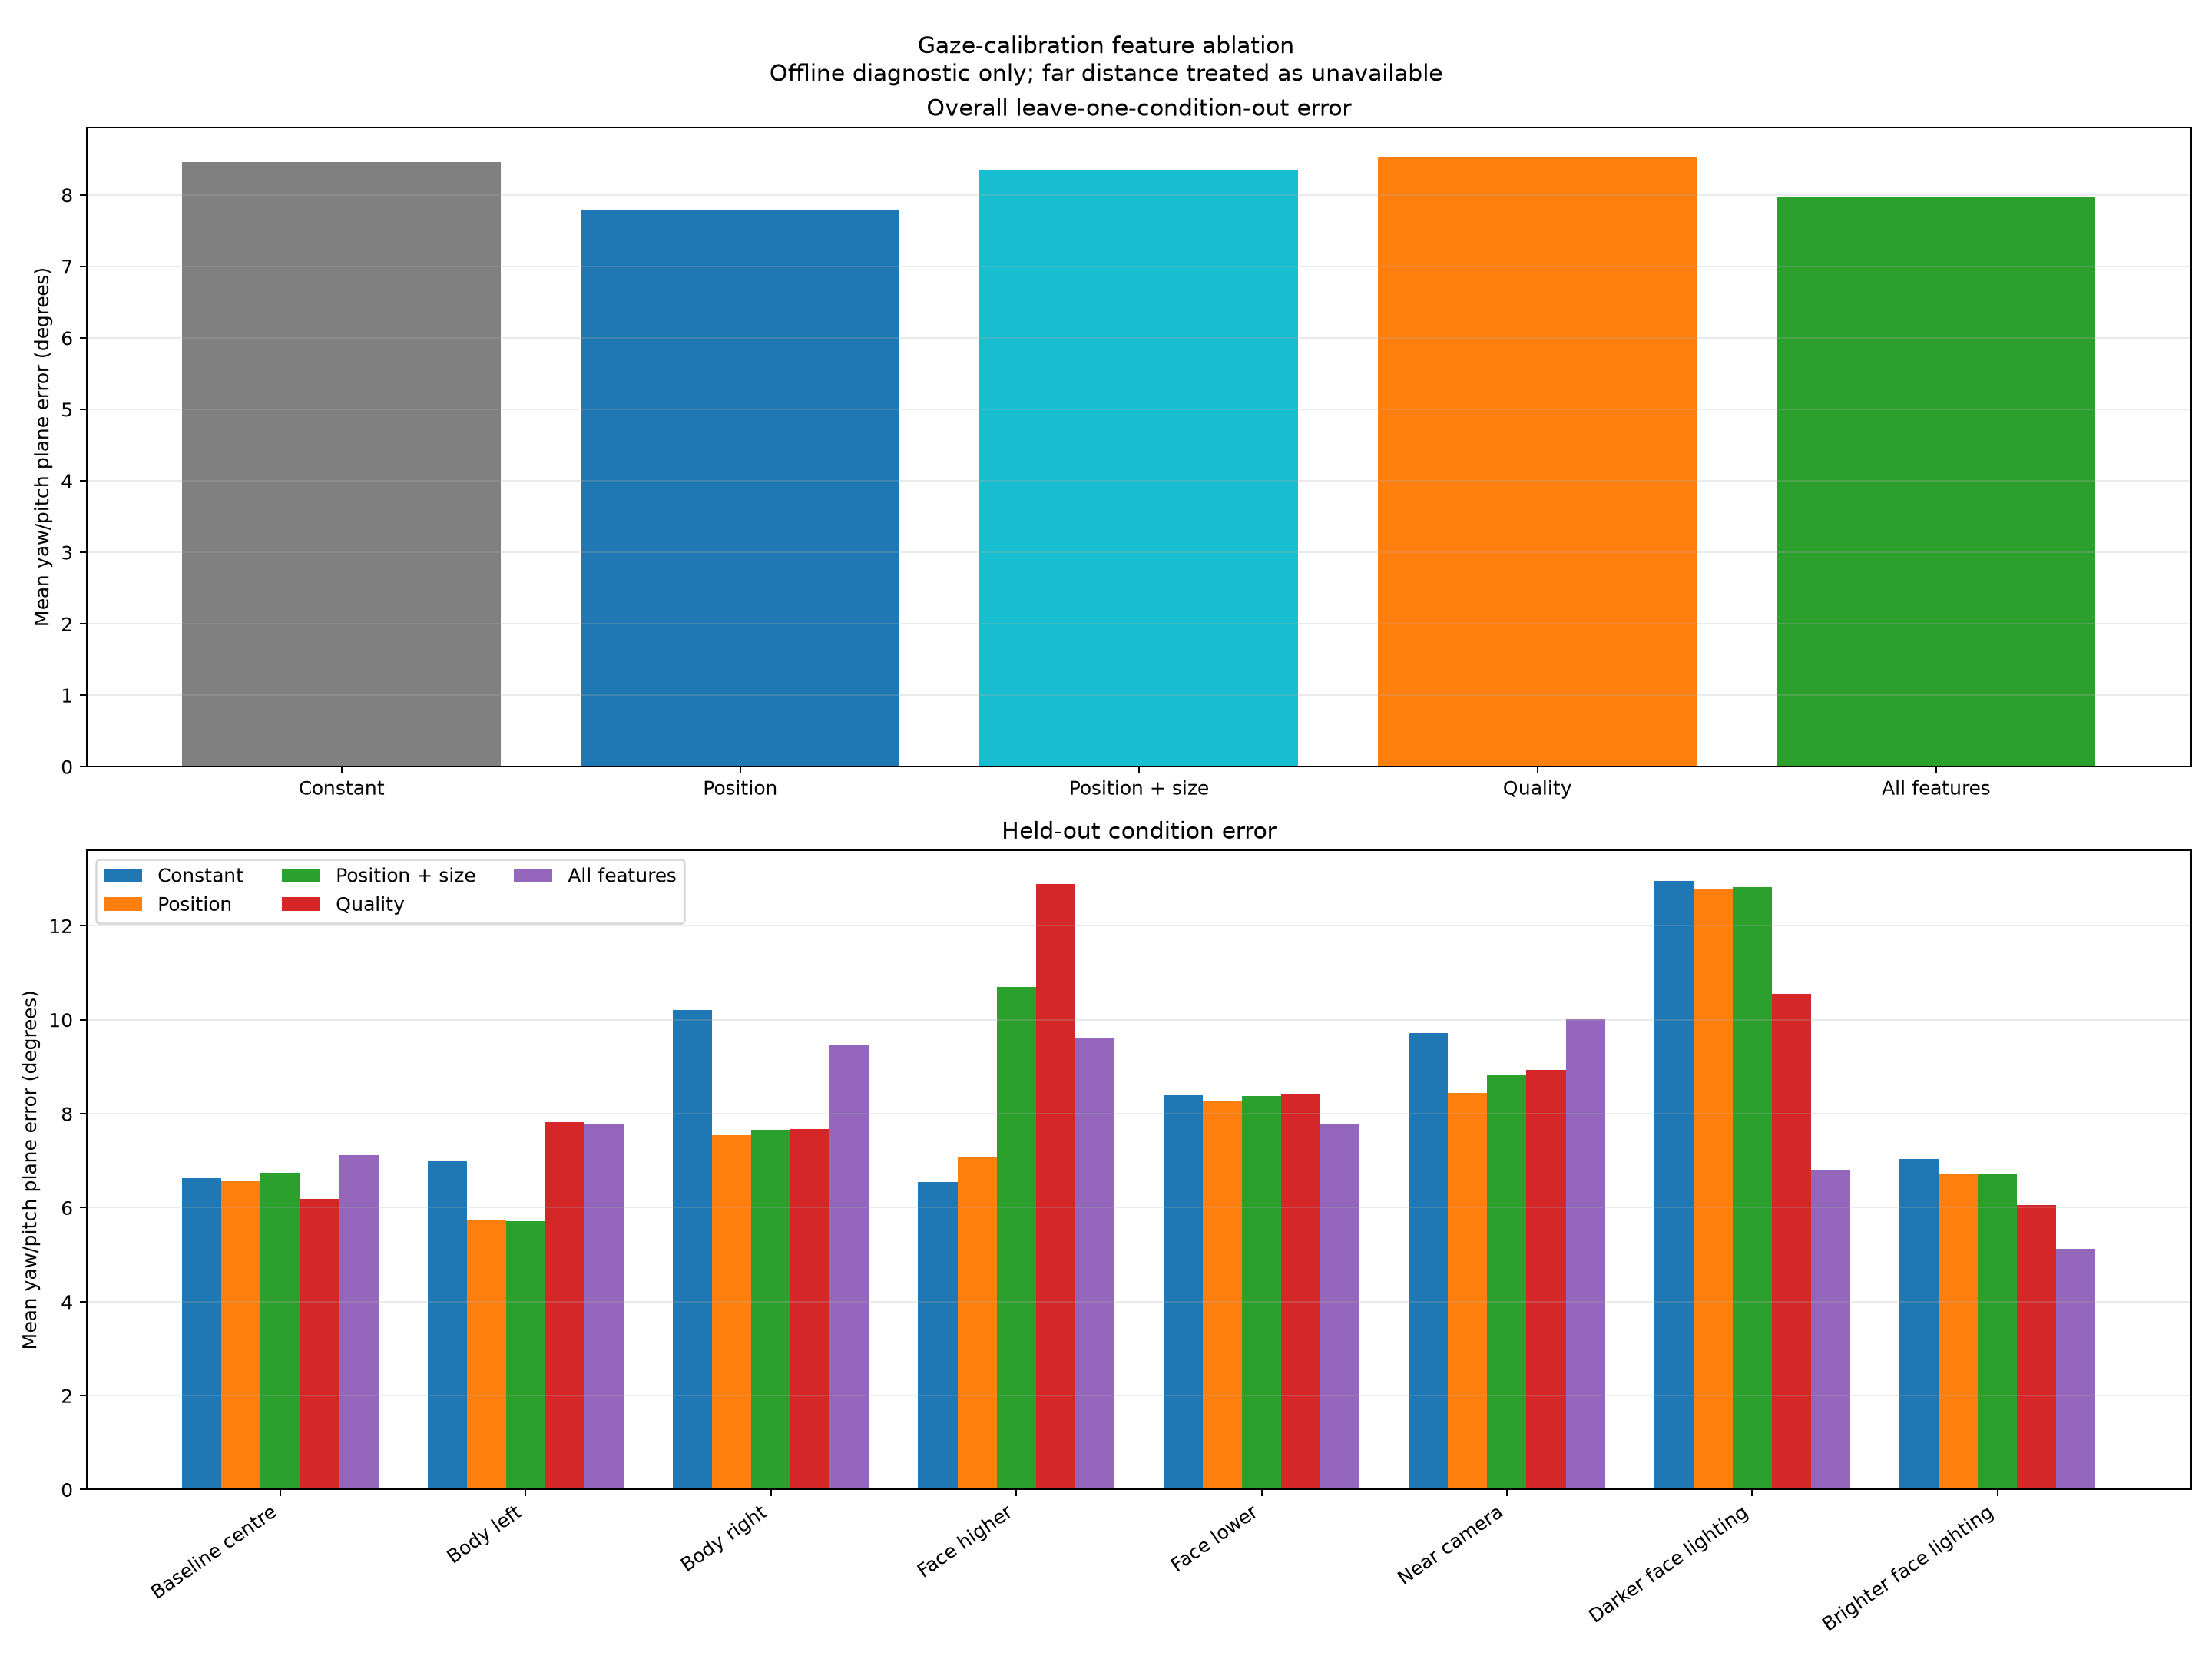

The table this chart was drawn from, first rows:
held_out_condition, frame_number, actual_yaw_degrees, actual_pitch_degrees, constant_yaw_degrees, constant_pitch_degrees, constant_yaw_absolute_error, constant_pitch_absolute_error, constant_plane_error, position_only_yaw_degrees, position_only_pitch_degrees, position_only_yaw_absolute_error, position_only_pitch_absolute_error, position_only_plane_error, position_and_size_yaw_degrees, position_and_size_pitch_degrees, position_and_size_yaw_absolute_error, position_and_size_pitch_absolute_error, position_and_size_plane_error, quality_only_yaw_degrees, quality_only_pitch_degrees, quality_only_yaw_absolute_error, quality_only_pitch_absolute_error, quality_only_plane_error
Baseline centre, 361, -28.7, -4.506, -12.49, 6.905, 16.21, 11.41, 19.82, -15.92, 4.698, 12.78, 9.204, 15.75, -15.7, 3.788, 13, 8.294, 15.42, -14.4, 6.068, 14.3, 10.57, 17.79
Baseline centre, 367, -22.33, 4.068, -12.49, 6.905, 9.833, 2.837, 10.23, -14.49, 4.873, 7.837, 0.8048, 7.879, -14.28, 4.007, 8.048, 0.06075, 8.049, -13.54, 5.768, 8.786, 1.699, 8.948
Baseline centre, 373, -16.24, 7.594, -12.49, 6.905, 3.748, 0.6886, 3.811, -14.43, 5.399, 1.812, 2.195, 2.847, -14.27, 4.764, 1.967, 2.83, 3.446, -14.24, 5.36, 2.005, 2.234, 3.001
Baseline centre, 379, -12.97, 16.46, -12.49, 6.905, 0.4788, 9.558, 9.57, -14.53, 5.89, 1.563, 10.57, 10.69, -14.43, 5.474, 1.461, 10.99, 11.09, -11.5, 6.457, 1.468, 10.01, 10.11
Baseline centre, 385, -19.44, 8.066, -12.49, 6.905, 6.946, 1.161, 7.042, -13.67, 5.892, 5.768, 2.174, 6.164, -13.64, 5.756, 5.801, 2.31, 6.244, -13.48, 5.54, 5.959, 2.526, 6.472
Baseline centre, 391, -10.04, 7.782, -12.49, 6.905, 2.457, 0.8766, 2.609, -13.22, 6.209, 3.185, 1.573, 3.553, -13.15, 5.902, 3.11, 1.88, 3.634, -12, 6.289, 1.963, 1.493, 2.466
Baseline centre, 397, -6.168, 8.729, -12.49, 6.905, 6.324, 1.824, 6.582, -12.47, 6.353, 6.306, 2.376, 6.739, -12.38, 5.956, 6.209, 2.773, 6.8, -11.27, 6.056, 5.099, 2.673, 5.757
Baseline centre, 403, -2.834, 7.762, -12.49, 6.905, 9.658, 0.857, 9.696, -12.25, 6.501, 9.413, 1.262, 9.497, -12.13, 6.027, 9.298, 1.735, 9.458, -9.884, 6.775, 7.051, 0.9873, 7.119
Baseline centre, 409, -16.41, 8.066, -12.49, 6.905, 3.923, 1.16, 4.091, -12.57, 6.411, 3.842, 1.655, 4.183, -12.45, 5.915, 3.962, 2.151, 4.509, -9.999, 6.84, 6.415, 1.225, 6.531
Baseline centre, 415, -12.38, 5.793, -12.49, 6.905, 0.1106, 1.113, 1.118, -12.31, 6.387, 0.07257, 0.5946, 0.599, -12.22, 6.019, 0.1623, 0.2261, 0.2783, -10.71, 6.291, 1.671, 0.4986, 1.744
Baseline centre, 421, -9.852, 13.46, -12.49, 6.905, 2.64, 6.556, 7.068, -12.54, 6.24, 2.684, 7.222, 7.705, -12.46, 5.919, 2.606, 7.543, 7.981, -12.83, 6.466, 2.979, 6.996, 7.604
Baseline centre, 427, -9.248, 9.578, -12.49, 6.905, 3.244, 2.673, 4.203, -12.5, 6.481, 3.253, 3.097, 4.492, -12.41, 6.1, 3.161, 3.479, 4.7, -11.81, 6.418, 2.566, 3.16, 4.071
Baseline centre, 433, -9.078, 9.841, -12.49, 6.905, 3.414, 2.936, 4.503, -12.56, 6.368, 3.486, 3.474, 4.921, -12.49, 6.081, 3.416, 3.76, 5.08, -12.6, 5.65, 3.521, 4.191, 5.474
Baseline centre, 439, -8.498, 18.82, -12.49, 6.905, 3.994, 11.91, 12.56, -12.5, 6.481, 4.004, 12.34, 12.97, -12.36, 5.919, 3.867, 12.9, 13.47, -10.21, 7.968, 1.709, 10.85, 10.98
Baseline centre, 445, -9.348, 17.43, -12.49, 6.905, 3.144, 10.52, 10.98, -12.76, 6.462, 3.409, 10.97, 11.48, -12.66, 6.077, 3.315, 11.35, 11.82, -11.28, 6.103, 1.935, 11.32, 11.49
Baseline centre, 451, -5.275, 6.079, -12.49, 6.905, 7.217, 0.8266, 7.264, -12.42, 6.509, 7.146, 0.4304, 7.159, -12.3, 6.015, 7.026, 0.06337, 7.026, -10.79, 6.747, 5.513, 0.6685, 5.553
Baseline centre, 457, -7.042, 15.63, -12.49, 6.905, 5.451, 8.728, 10.29, -12.65, 6.383, 5.612, 9.251, 10.82, -12.54, 5.922, 5.499, 9.712, 11.16, -11.29, 6.855, 4.25, 8.778, 9.753
Baseline centre, 463, -14.16, 11.66, -12.49, 6.905, 1.666, 4.756, 5.039, -12.83, 6.391, 1.33, 5.27, 5.435, -12.72, 5.956, 1.436, 5.705, 5.883, -11.8, 6.163, 2.354, 5.498, 5.981
Baseline centre, 469, -12.51, 11.55, -12.49, 6.905, 0.0214, 4.645, 4.645, -12.48, 6.396, 0.0301, 5.155, 5.155, -12.38, 5.976, 0.1324, 5.575, 5.576, -11.3, 5.933, 1.217, 5.617, 5.748
Baseline centre, 475, -12.67, 8.222, -12.49, 6.905, 0.1765, 1.316, 1.328, -12.66, 6.404, 0.01073, 1.818, 1.818, -12.55, 5.941, 0.1235, 2.281, 2.284, -11.73, 6.198, 0.9434, 2.024, 2.233
Baseline centre, 481, -8.378, 13.24, -12.49, 6.905, 4.114, 6.33, 7.549, -12.74, 6.376, 4.36, 6.859, 8.128, -12.63, 5.939, 4.253, 7.296, 8.446, -11.46, 6.112, 3.081, 7.124, 7.761
Baseline centre, 487, -4.226, 10.51, -12.49, 6.905, 8.266, 3.609, 9.019, -12.66, 6.404, 8.432, 4.111, 9.38, -12.52, 5.83, 8.292, 4.685, 9.524, -10.23, 6.761, 6.008, 3.754, 7.084
Baseline centre, 493, -9.674, 9.283, -12.49, 6.905, 2.818, 2.378, 3.687, -12.66, 6.425, 2.988, 2.858, 4.135, -12.52, 5.834, 2.844, 3.449, 4.47, -10.66, 6.818, 0.9861, 2.464, 2.654
Baseline centre, 499, -9.787, 11.68, -12.49, 6.905, 2.705, 4.776, 5.489, -12.42, 6.509, 2.634, 5.172, 5.804, -12.31, 6.038, 2.52, 5.643, 6.18, -11.62, 6.289, 1.828, 5.393, 5.694
Baseline centre, 505, -9.903, 7.677, -12.49, 6.905, 2.589, 0.772, 2.701, -12.67, 6.447, 2.764, 1.231, 3.025, -12.55, 5.96, 2.645, 1.718, 3.154, -10.5, 6.365, 0.5931, 1.313, 1.441
Baseline centre, 511, -14.17, 3.552, -12.49, 6.905, 1.679, 3.354, 3.75, -12.59, 6.496, 1.58, 2.944, 3.341, -12.49, 6.09, 1.679, 2.538, 3.043, -12.29, 5.613, 1.877, 2.061, 2.788
Baseline centre, 517, -8.011, 9.506, -12.49, 6.905, 4.481, 2.6, 5.181, -12.31, 6.409, 4.303, 3.097, 5.301, -12.19, 5.891, 4.177, 3.614, 5.523, -10.38, 6.846, 2.374, 2.66, 3.565
Baseline centre, 523, -8.343, 3.129, -12.49, 6.905, 4.15, 3.777, 5.611, -12.56, 6.368, 4.221, 3.239, 5.321, -12.45, 5.882, 4.103, 2.753, 4.941, -10.75, 6.856, 2.408, 3.727, 4.437
Baseline centre, 529, -4.943, 9.914, -12.49, 6.905, 7.549, 3.008, 8.127, -12.47, 6.353, 7.531, 3.561, 8.331, -12.36, 5.902, 7.421, 4.012, 8.436, -11.5, 6.181, 6.557, 3.733, 7.545
Baseline centre, 535, -8.019, 3.829, -12.49, 6.905, 4.473, 3.077, 5.429, -12.05, 6.386, 4.03, 2.557, 4.773, -11.93, 5.903, 3.913, 2.075, 4.429, -10.21, 7.129, 2.19, 3.3, 3.961
Body left, 661, -4.548, -0.1959, -12.01, 8.043, 7.463, 8.239, 11.12, -8.89, 0.09067, 4.343, 0.2866, 4.352, -8.918, 0.1374, 4.37, 0.3333, 4.383, -15.02, 6.095, 10.47, 6.291, 12.22
Body left, 667, -13.29, 6.957, -12.01, 8.043, 1.284, 1.086, 1.681, -9.128, -0.7023, 4.166, 7.659, 8.719, -9.195, -0.5892, 4.099, 7.546, 8.587, -12.39, 6.628, 0.9021, 0.3294, 0.9603
Body left, 673, -6.827, -1.638, -12.01, 8.043, 5.183, 9.681, 10.98, -8.977, -0.5476, 2.15, 1.09, 2.411, -9.014, -0.4844, 2.187, 1.153, 2.473, -9.955, 7.842, 3.128, 9.48, 9.983
Body left, 679, -15.07, 4.439, -12.01, 8.043, 3.056, 3.604, 4.725, -9.755, -0.07246, 5.311, 4.511, 6.968, -9.777, -0.03528, 5.289, 4.474, 6.928, -8.788, 8.634, 6.278, 4.196, 7.551
Body left, 685, -11.31, 7.675, -12.01, 8.043, 0.6968, 0.3684, 0.7882, -9.825, 0.1306, 1.488, 7.544, 7.689, -9.843, 0.1607, 1.471, 7.514, 7.656, -12.14, 7.105, 0.8306, 0.5691, 1.007
Body left, 691, -11.19, 6.247, -12.01, 8.043, 0.8218, 1.796, 1.975, -9.758, 0.2334, 1.43, 6.013, 6.181, -9.807, 0.3162, 1.381, 5.931, 6.089, -12.15, 6.509, 0.9641, 0.2627, 0.9992
Body left, 697, -7.307, -3.961, -12.01, 8.043, 4.703, 12, 12.89, -9.546, 0.2104, 2.239, 4.172, 4.734, -9.6, 0.3011, 2.292, 4.262, 4.84, -12.33, 6.38, 5.025, 10.34, 11.5
Body left, 703, -9.62, -4.213, -12.01, 8.043, 2.39, 12.26, 12.49, -9.175, -0.2695, 0.4447, 3.944, 3.969, -9.197, -0.2326, 0.4228, 3.981, 4.003, -6.221, 10.16, 3.399, 14.37, 14.77
Body left, 709, -6.161, 2.923, -12.01, 8.043, 5.85, 5.12, 7.774, -8.706, -0.4424, 2.546, 3.365, 4.22, -8.714, -0.4295, 2.553, 3.352, 4.214, -8.969, 8.624, 2.809, 5.701, 6.356
Body left, 715, -13.89, 1.881, -12.01, 8.043, 1.883, 6.162, 6.443, -8.756, -0.5959, 5.138, 2.477, 5.704, -8.771, -0.5703, 5.122, 2.451, 5.679, -9.545, 8.299, 4.348, 6.418, 7.752
Body left, 721, -14.87, 4.185, -12.01, 8.043, 2.855, 3.858, 4.8, -8.636, -0.6455, 6.23, 4.83, 7.883, -8.668, -0.5919, 6.198, 4.777, 7.825, -7.699, 9.532, 7.166, 5.347, 8.941
Body left, 727, -12.52, 6.902, -12.01, 8.043, 0.5115, 1.141, 1.25, -9.495, -0.5282, 3.026, 7.43, 8.023, -9.53, -0.4705, 2.992, 7.373, 7.957, -6.334, 9.705, 6.187, 2.803, 6.793
Body left, 733, -17.58, -3.205, -12.01, 8.043, 5.568, 11.25, 12.55, -10.98, -0.3927, 6.603, 2.812, 7.177, -11, -0.345, 6.575, 2.86, 7.17, -9.839, 7.279, 7.739, 10.48, 13.03
Body left, 739, -15.9, 5.871, -12.01, 8.043, 3.885, 2.172, 4.451, -11.94, -0.2766, 3.959, 6.148, 7.312, -11.84, -0.4355, 4.053, 6.307, 7.497, -7.366, 9.221, 8.529, 3.35, 9.163
Body left, 745, -12.32, 4.958, -12.01, 8.043, 0.3116, 3.085, 3.101, -12.29, -0.1533, 0.03608, 5.111, 5.111, -12.23, -0.2487, 0.09268, 5.206, 5.207, -10.38, 7.544, 1.946, 2.587, 3.237
Body left, 751, -13.51, 2.132, -12.01, 8.043, 1.5, 5.911, 6.098, -11.66, -0.1968, 1.854, 2.329, 2.977, -11.59, -0.3069, 1.919, 2.439, 3.104, -7.823, 9.03, 5.688, 6.898, 8.941
Body left, 757, -13.23, 4.033, -12.01, 8.043, 1.223, 4.01, 4.193, -10.31, -0.232, 2.919, 4.265, 5.168, -10.31, -0.2428, 2.926, 4.276, 5.181, -7.286, 8.741, 5.948, 4.708, 7.586
Body left, 763, -17.75, -1.246, -12.01, 8.043, 5.737, 9.289, 10.92, -9.455, -0.3493, 8.292, 0.897, 8.341, -9.459, -0.3416, 8.288, 0.9046, 8.337, -5.614, 9.68, 12.13, 10.93, 16.33
Body left, 769, -13.93, 0.4408, -12.01, 8.043, 1.916, 7.602, 7.84, -9.269, -0.2961, 4.658, 0.7369, 4.716, -9.255, -0.3192, 4.671, 0.76, 4.733, -6.714, 9.172, 7.212, 8.731, 11.32
Body left, 775, -9.518, 0.6065, -12.01, 8.043, 2.492, 7.437, 7.843, -8.945, -0.3433, 0.5729, 0.9498, 1.109, -8.961, -0.3161, 0.5568, 0.9226, 1.078, -9.113, 7.772, 0.405, 7.165, 7.177
Body left, 781, -12.08, 2.976, -12.01, 8.043, 0.06609, 5.067, 5.068, -8.371, -0.8208, 3.705, 3.797, 5.305, -8.436, -0.7111, 3.64, 3.687, 5.181, -12.73, 6.451, 0.6564, 3.476, 3.537
Body left, 787, -3.966, 6.908, -12.01, 8.043, 8.045, 1.135, 8.124, -8.682, -1.105, 4.717, 8.013, 9.298, -8.744, -1.001, 4.778, 7.91, 9.241, -13.95, 5.687, 9.985, 1.221, 10.06
Body left, 793, -8.56, 0.9469, -12.01, 8.043, 3.45, 7.096, 7.89, -8.86, -1.183, 0.2996, 2.13, 2.151, -8.915, -1.091, 0.3545, 2.038, 2.068, -12.8, 6.512, 4.24, 5.565, 6.997
Body left, 799, -13.72, 4.808, -12.01, 8.043, 1.712, 3.235, 3.66, -8.385, -1.076, 5.337, 5.884, 7.944, -8.421, -1.016, 5.302, 5.824, 7.876, -12.95, 6.582, 0.7691, 1.775, 1.934
Body left, 805, -15.73, 1.712, -12.01, 8.043, 3.723, 6.331, 7.345, -8.691, -1.079, 7.042, 2.791, 7.575, -8.771, -0.9451, 6.963, 2.657, 7.452, -12.89, 6.129, 2.845, 4.417, 5.254
Body left, 811, -7.871, -1.468, -12.01, 8.043, 4.139, 9.511, 10.37, -8.811, -1.03, 0.9391, 0.4379, 1.036, -8.85, -0.9636, 0.9784, 0.5042, 1.101, -12.36, 6.957, 4.489, 8.425, 9.546
Body left, 817, -15.76, 1.384, -12.01, 8.043, 3.746, 6.659, 7.641, -9.422, -1.037, 6.335, 2.421, 6.781, -9.467, -0.9614, 6.29, 2.345, 6.713, -11.53, 7.297, 4.222, 5.913, 7.266
Body left, 823, -12.65, -0.9822, -12.01, 8.043, 0.6358, 9.025, 9.048, -8.624, -0.9767, 4.022, 0.005461, 4.022, -8.7, -0.8491, 3.946, 0.1331, 3.949, -12.8, 6.372, 0.1495, 7.354, 7.355
Body left, 829, -13.51, 7.04, -12.01, 8.043, 1.504, 1.003, 1.808, -9.577, -0.886, 3.938, 7.926, 8.85, -9.634, -0.789, 3.881, 7.829, 8.738, -11.95, 6.778, 1.57, 0.2616, 1.591
Body left, 835, -9.239, -6.959, -12.01, 8.043, 2.772, 15, 15.26, -8.939, -0.955, 0.2999, 6.004, 6.012, -8.959, -0.9214, 0.28, 6.038, 6.044, -9.9, 8.38, 0.6616, 15.34, 15.35
... 174 more rows
